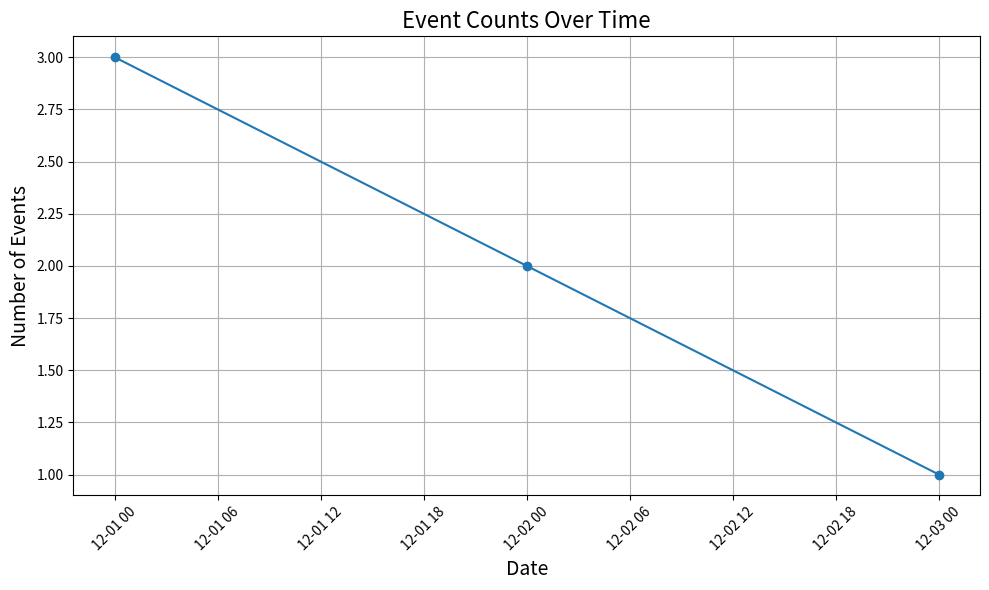

Python code for this plot:
import pandas as pd
import matplotlib.pyplot as plt

# Example DataFrame (replace this with your actual DataFrame)
data = {
    'Event Time': [
        '2024-12-01 08:30:00', '2024-12-01 09:00:00', '2024-12-01 10:15:00',
        '2024-12-02 08:45:00', '2024-12-02 09:20:00', '2024-12-03 11:00:00'
    ]
}
df = pd.DataFrame(data)

# Convert "Event Time" to datetime
df['Event Time'] = pd.to_datetime(df['Event Time'])

# Add a Date column for aggregation
df['Date'] = df['Event Time'].dt.date

# Group by date and count events
daily_counts = df.groupby('Date').size()

# Plot daily trends
plt.figure(figsize=(10, 6))
plt.plot(daily_counts.index, daily_counts.values, marker='o', linestyle='-')
plt.title("Event Counts Over Time", fontsize=16)
plt.xlabel("Date", fontsize=14)
plt.ylabel("Number of Events", fontsize=14)
plt.grid(True)
plt.xticks(rotation=45)
plt.tight_layout()
plt.show()
